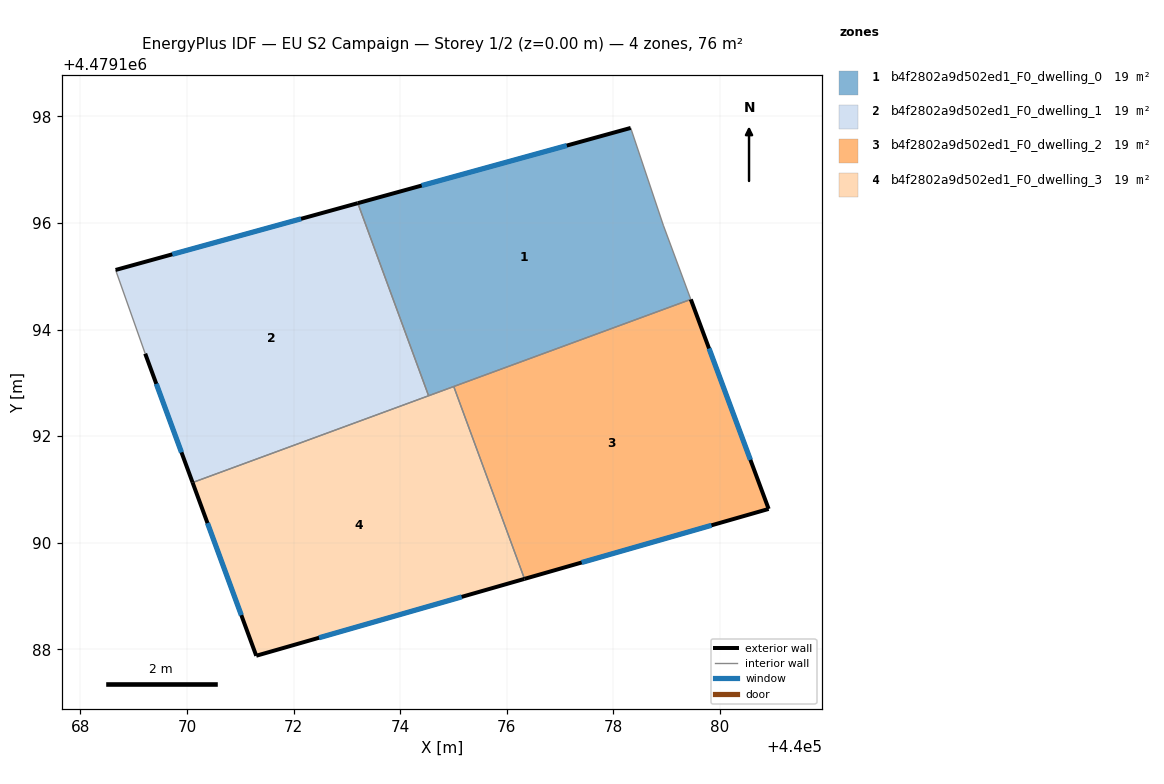
=== STOREY PLAN SPEC (per zone: floor XY polygon, exterior-wall plan segments, windows/doors) ===
zone 1: b4f2802a9d502ed1_F0_dwelling_0  (19.1 m²)
  floor: (440078.32, 4479197.78) (440078.93, 4479195.96) (440079.45, 4479194.57) (440074.53, 4479192.76) (440073.20, 4479196.37)
  exterior wall: (440078.32, 4479197.78) – (440073.20, 4479196.37)  [5.3 m]
    window: (440077.12, 4479197.45) – (440074.40, 4479196.70)  [4.5 m²]
  interior walls: 5
zone 2: b4f2802a9d502ed1_F0_dwelling_1  (19.1 m²)
  floor: (440073.20, 4479196.37) (440074.53, 4479192.76) (440070.10, 4479191.13) (440069.22, 4479193.55) (440068.66, 4479195.12)
  exterior wall: (440073.20, 4479196.37) – (440068.66, 4479195.12)  [4.7 m]
    window: (440072.14, 4479196.08) – (440069.72, 4479195.41)  [4.0 m²]
  exterior wall: (440069.22, 4479193.55) – (440070.10, 4479191.13)  [2.6 m]
    window: (440069.42, 4479192.98) – (440069.90, 4479191.70)  [2.2 m²]
  interior walls: 3
zone 3: b4f2802a9d502ed1_F0_dwelling_2  (19.1 m²)
  floor: (440079.45, 4479194.57) (440080.91, 4479190.63) (440076.33, 4479189.32) (440075.00, 4479192.93)
  exterior wall: (440080.91, 4479190.63) – (440079.45, 4479194.57)  [4.2 m]
    window: (440080.57, 4479191.55) – (440079.79, 4479193.64)  [3.6 m²]
  exterior wall: (440076.33, 4479189.32) – (440080.91, 4479190.63)  [4.8 m]
    window: (440077.40, 4479189.63) – (440079.84, 4479190.33)  [4.0 m²]
  interior walls: 2
zone 4: b4f2802a9d502ed1_F0_dwelling_3  (19.1 m²)
  floor: (440075.00, 4479192.93) (440076.33, 4479189.32) (440071.30, 4479187.88) (440070.10, 4479191.13)
  exterior wall: (440071.30, 4479187.88) – (440076.33, 4479189.32)  [5.2 m]
    window: (440072.48, 4479188.22) – (440075.15, 4479188.98)  [4.4 m²]
  exterior wall: (440070.10, 4479191.13) – (440071.30, 4479187.88)  [3.5 m]
    window: (440070.38, 4479190.37) – (440071.02, 4479188.64)  [2.9 m²]
  interior walls: 3

=== DERIVED (storey summary) ===
Building: EU S2 Campaign
Storey: 1 of 2  (floor level z = 0.00 m)
Storey gross floor area: 76.3 m²
Zones on this storey: 4
  - b4f2802a9d502ed1_F0_dwelling_0: floor 19.1 m²; exterior wall 5.3 m (15.9 m²); 1 window(s) 4.5 m²; WWR 28.3%
  - b4f2802a9d502ed1_F0_dwelling_1: floor 19.1 m²; exterior wall 7.3 m (21.9 m²); 2 window(s) 6.2 m²; WWR 28.3%
  - b4f2802a9d502ed1_F0_dwelling_2: floor 19.1 m²; exterior wall 9.0 m (26.9 m²); 2 window(s) 7.6 m²; WWR 28.3%
  - b4f2802a9d502ed1_F0_dwelling_3: floor 19.1 m²; exterior wall 8.7 m (26.1 m²); 2 window(s) 7.4 m²; WWR 28.3%
Zone adjacency (shared interzone walls):
  - b4f2802a9d502ed1_F0_dwelling_0 ↔ b4f2802a9d502ed1_F0_dwelling_1
  - b4f2802a9d502ed1_F0_dwelling_0 ↔ b4f2802a9d502ed1_F0_dwelling_2
  - b4f2802a9d502ed1_F0_dwelling_0 ↔ b4f2802a9d502ed1_F0_dwelling_3
  - b4f2802a9d502ed1_F0_dwelling_1 ↔ b4f2802a9d502ed1_F0_dwelling_3
  - b4f2802a9d502ed1_F0_dwelling_2 ↔ b4f2802a9d502ed1_F0_dwelling_3